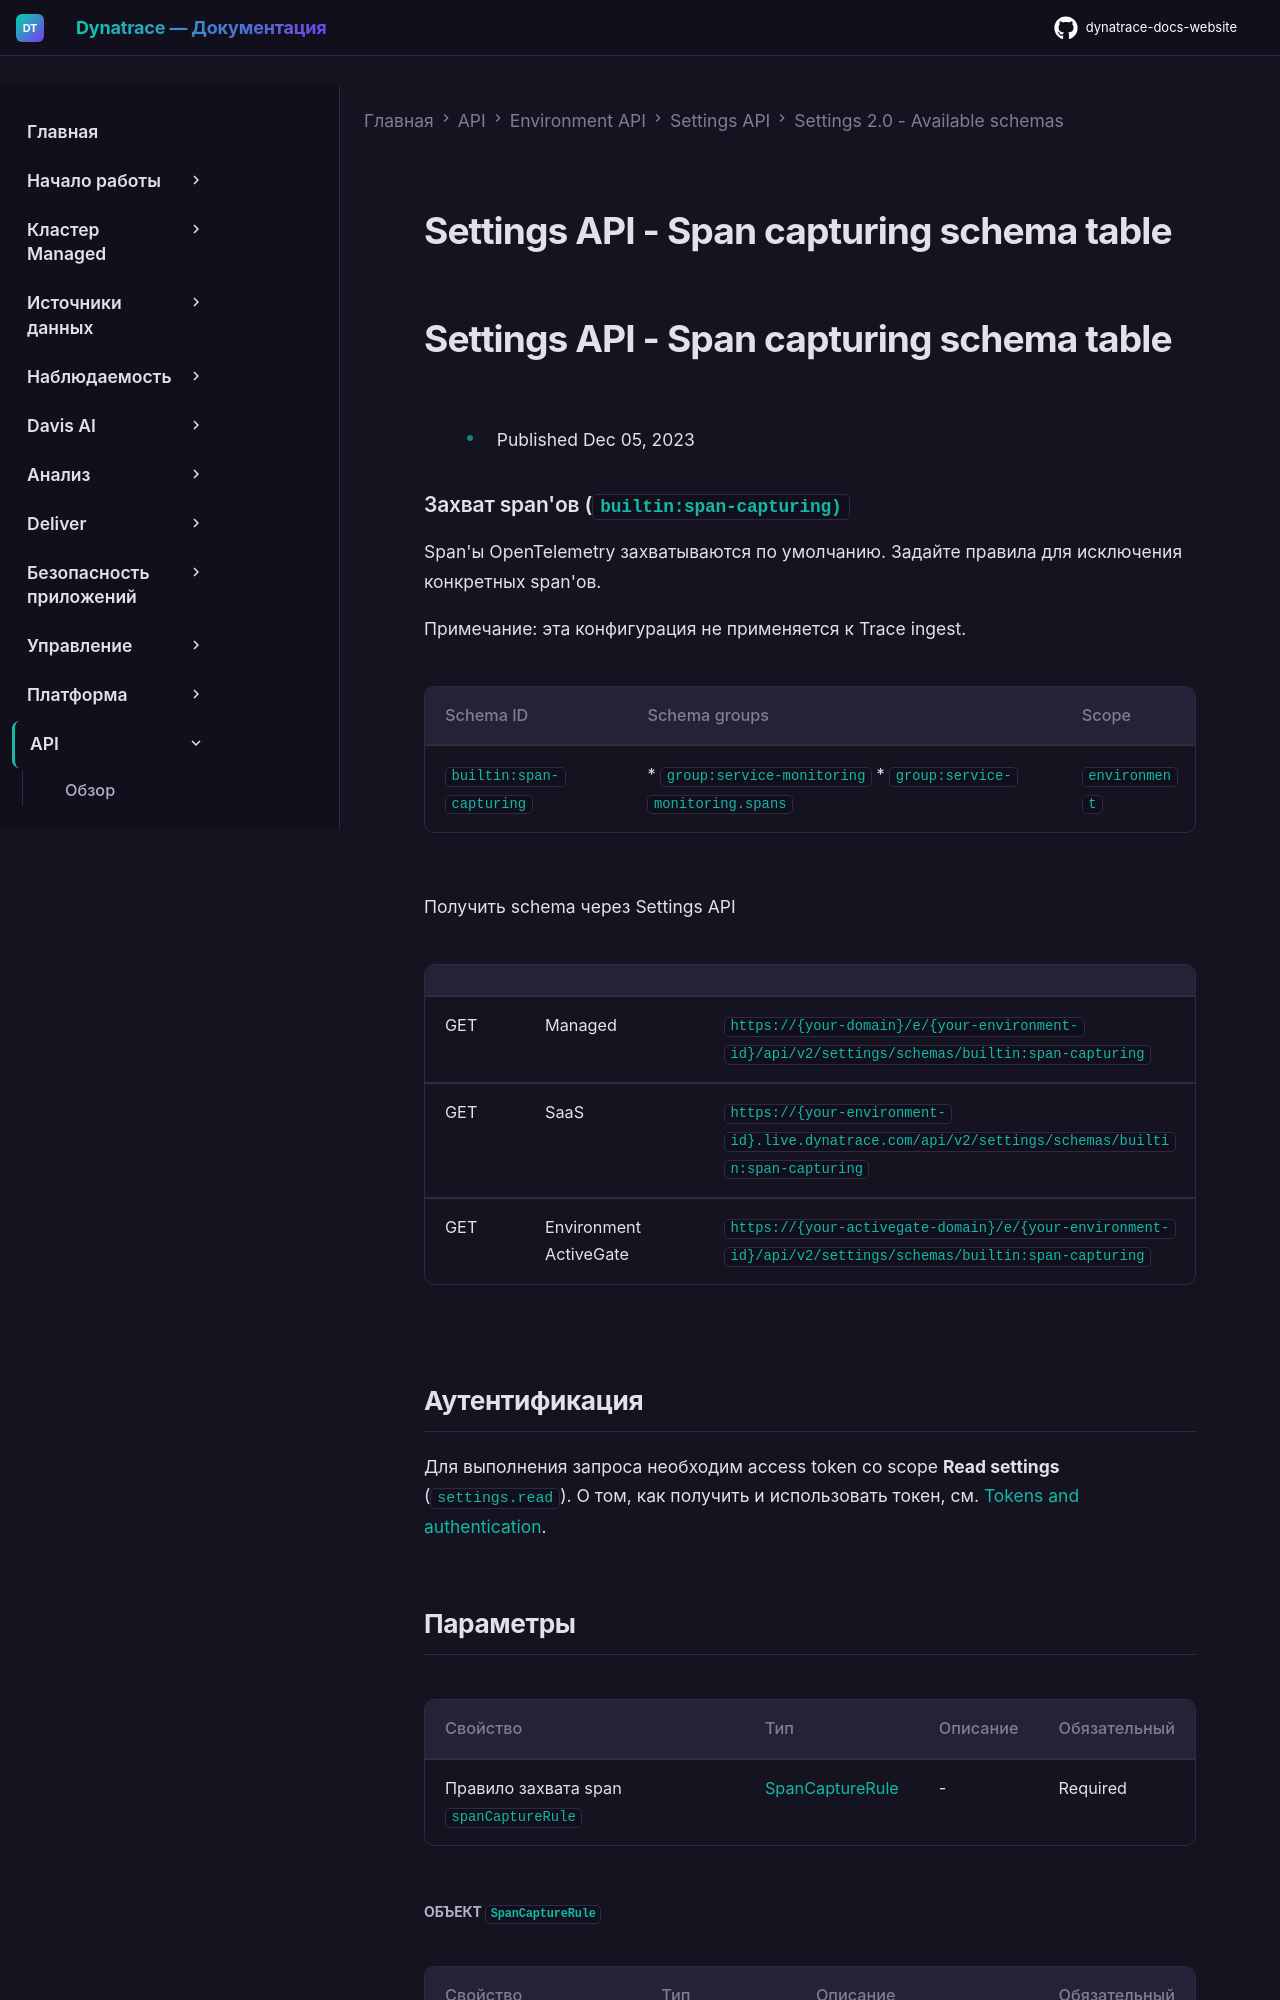

repository: Yerkebulan-Ardabayev/dynatrace-docs-website · page: managed-ru/dynatrace-api/environment-api/settings/schemas/builtin-span-capturing/index.html · generator: mkdocs

---
title: Settings API - Span capturing schema table
source: https://docs.dynatrace.com/managed/dynatrace-api/environment-api/settings/schemas/builtin-span-capturing
scraped: 2026-05-12T11:43:10.319873
---

# Settings API - Span capturing schema table

# Settings API - Span capturing schema table

* Published Dec 05, 2023

### Захват span'ов (`builtin:span-capturing)`

Span'ы OpenTelemetry захватываются по умолчанию. Задайте правила для исключения конкретных span'ов.

Примечание: эта конфигурация не применяется к Trace ingest.

| Schema ID | Schema groups | Scope |
| --- | --- | --- |
| `builtin:span-capturing` | * `group:service-monitoring` * `group:service-monitoring.spans` | `environment` |

Получить schema через Settings API

|  |  |  |
| --- | --- | --- |
| GET | Managed | `https://{your-domain}/e/{your-environment-id}/api/v2/settings/schemas/builtin:span-capturing` |
| GET | SaaS | `https://{your-environment-id}.live.dynatrace.com/api/v2/settings/schemas/builtin:span-capturing` |
| GET | Environment ActiveGate | `https://{your-activegate-domain}/e/{your-environment-id}/api/v2/settings/schemas/builtin:span-capturing` |

## Аутентификация

Для выполнения запроса необходим access token со scope **Read settings** (`settings.read`). О том, как получить и использовать токен, см. [Tokens and authentication](/managed/discover-dynatrace/references/dynatrace-api/basics/dynatrace-api-authentication).

## Параметры

| Свойство | Тип | Описание | Обязательный |
| --- | --- | --- | --- |
| Правило захвата span `spanCaptureRule` | [SpanCaptureRule](#SpanCaptureRule) | - | Required |
